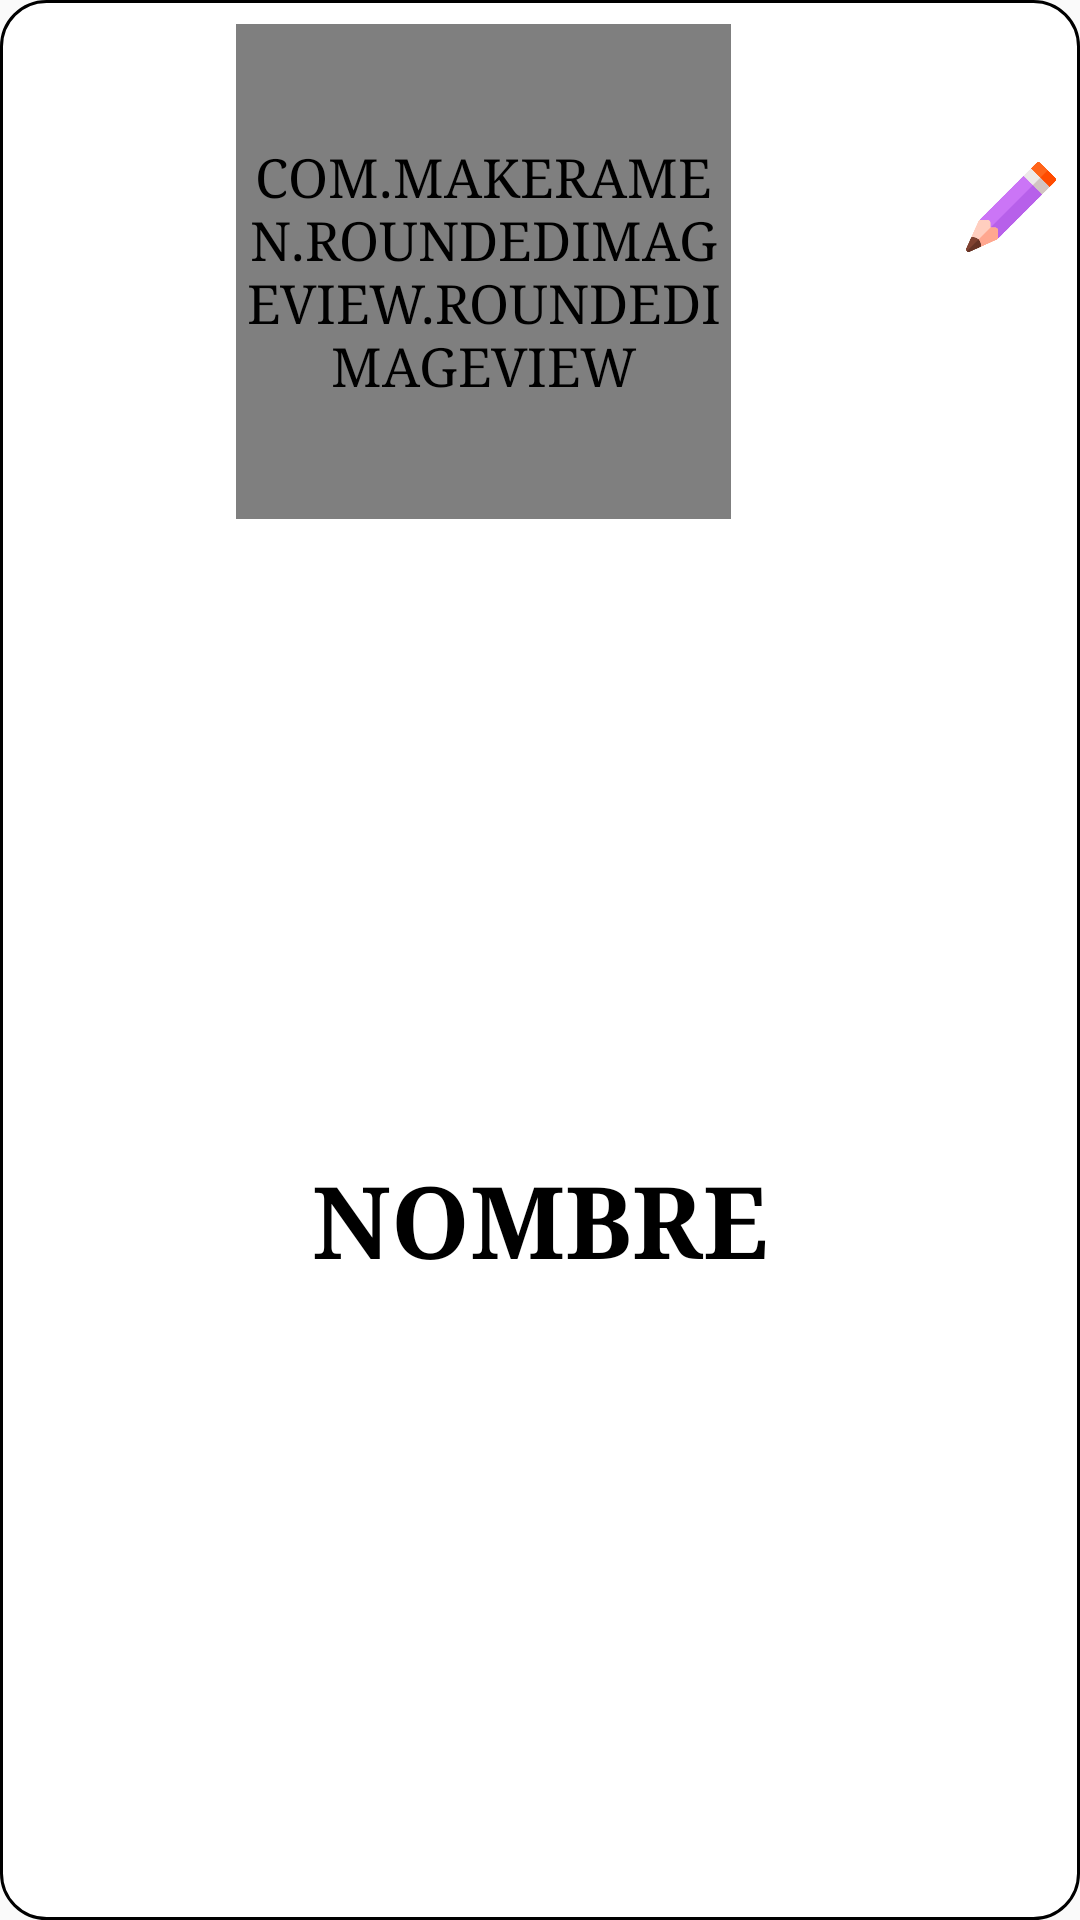

Layout XML and referenced resources for this Android screen:
<!-- AndroidManifest.xml: application theme AppTheme -->
<!-- res/layout/listado_vestuario_item.xml -->
<?xml version="1.0" encoding="utf-8"?>
<android.support.constraint.ConstraintLayout xmlns:android="http://schemas.android.com/apk/res/android"
    xmlns:app="http://schemas.android.com/apk/res-auto"
    xmlns:tools="http://schemas.android.com/tools"
    android:layout_width="wrap_content"
    android:layout_height="wrap_content"
    android:background="@drawable/contenedor_item_lista">


    <com.makeramen.roundedimageview.RoundedImageView xmlns:app="http://schemas.android.com/apk/res-auto"
        android:id="@+id/imagen"
        android:layout_width="@dimen/vestuario_grilla_column_width"
        android:layout_height="@dimen/vestuario_grilla_column_width"
        android:layout_gravity="center"
        android:layout_marginBottom="8dp"
        android:layout_marginEnd="8dp"
        android:layout_marginLeft="8dp"

        android:layout_marginRight="8dp"
        android:layout_marginStart="8dp"
        android:layout_marginTop="8dp"
        android:adjustViewBounds="true"
        android:background="@android:color/transparent"
        android:scaleType="fitCenter"
        app:layout_constraintBottom_toTopOf="@+id/seleccionar_imagen"
        app:layout_constraintEnd_toStartOf="@+id/eliminar_btn"
        app:layout_constraintStart_toStartOf="parent"
        app:layout_constraintTop_toTopOf="parent"
        app:riv_corner_radius="15dip" />

    <android.support.v7.widget.AppCompatTextView
        android:id="@+id/nombre"
        style="@style/TextoListaEvento"
        android:layout_width="@dimen/vestuario_grilla_column_width"
        android:layout_height="45dp"
        android:layout_gravity="center"
        android:layout_marginBottom="8dp"
        android:layout_marginEnd="8dp"
        android:layout_marginLeft="8dp"
        android:layout_marginRight="8dp"
        android:layout_marginStart="8dp"
        android:layout_marginTop="8dp"
        android:layout_weight="1"
        android:gravity="center"
        android:orientation="vertical"
        android:text="NOMBRE"
        android:textStyle="bold"
        app:autoSizeTextType="uniform"
        app:layout_constraintBottom_toBottomOf="parent"
        app:layout_constraintEnd_toEndOf="parent"
        app:layout_constraintLeft_toLeftOf="parent"
        app:layout_constraintStart_toStartOf="parent"
        app:layout_constraintTop_toBottomOf="@+id/imagen" />

    <ImageButton
        android:id="@+id/editar_btn"
        android:layout_width="30dp"
        android:layout_height="30dp"
        android:layout_gravity="center"
        android:layout_marginEnd="8dp"
        android:layout_marginRight="8dp"
        android:layout_marginTop="16dp"
        android:adjustViewBounds="true"
        android:background="@android:color/transparent"
        android:scaleType="fitXY"
        android:src="@drawable/editar"
        app:layout_constraintEnd_toEndOf="parent"
        app:layout_constraintTop_toBottomOf="@+id/eliminar_btn" />

    <ImageButton
        android:id="@+id/eliminar_btn"
        android:layout_width="30dp"
        android:layout_height="30dp"
        android:layout_gravity="center"
        android:layout_marginEnd="8dp"
        android:layout_marginRight="8dp"
        android:layout_marginTop="8dp"
        android:adjustViewBounds="true"
        android:background="@android:color/transparent"
        android:scaleType="fitXY"
        android:src="@drawable/eliminar"
        app:layout_constraintEnd_toEndOf="parent"
        app:layout_constraintTop_toTopOf="parent" />

</android.support.constraint.ConstraintLayout>
<!-- resources referenced by this layout -->
<resources>
  <dimen name="vestuario_grilla_column_width">165dp</dimen>
  <!-- drawable contenedor_item_lista (drawable) -->
  <?xml version="1.0" encoding="utf-8"?>
  <shape xmlns:android="http://schemas.android.com/apk/res/android"
      android:shape="rectangle" >
  
      
      <solid android:color="@color/fondo_item_lista" >
      </solid>
  
      
      <stroke
          android:width="@dimen/ancho_borde_item_lista"
          android:color="@color/borde_item_lista" >
      </stroke>
  
      
      <corners android:radius="@dimen/corner_item_lista" >
      </corners>
  
  </shape>
  <!-- drawable editar: png bitmap (drawable, 5233 bytes) -->
  <style name="TextoListaEvento">
          <item name="android:textSize">@dimen/texto_lista_eventos</item>
          <item name="android:textStyle">bold</item>
          <item name="android:textColorPrimary">@color/texto_item_lista</item>
      </style>
  <style name="AppTheme" parent="BaseAppTheme">
          <item name="android:textSize">@dimen/texto_general</item>
          <item name="android:textColor">@android:color/black</item>
          <item name="android:textAllCaps">true</item>
      </style>
  <color name="fondo_item_lista">#ffffff</color>
  <dimen name="ancho_borde_item_lista">1dp</dimen>
  <color name="borde_item_lista">#000000</color>
  <dimen name="corner_item_lista">15dp</dimen>
  <dimen name="texto_lista_eventos">20dp</dimen>
  <color name="texto_item_lista">#000000</color>
  <style name="BaseAppTheme" parent="Base.Theme.AppCompat.Light">
          <item name="colorPrimary">@color/colorPrimary</item>
          <item name="colorPrimaryDark">@color/colorPrimaryDark</item>
          <item name="colorAccent">@color/colorAccent</item>
          <item name="android:typeface">serif</item>
      </style>
  <dimen name="texto_general">18dp</dimen>
  <color name="colorPrimary">#FCC058</color>
  <color name="colorPrimaryDark">#303F9F</color>
  <color name="colorAccent">#8E5572</color>
</resources>
